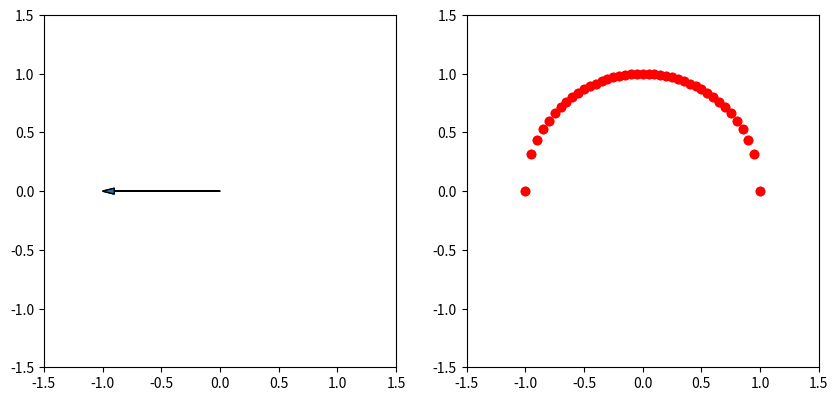

Python code for this plot:
# this smells like PI time :)... but, I am going to do this step by step and not jump yet

import numpy as np
import matplotlib.pyplot as plt
# from matplotlib.animation import FuncAnimation
import math

fig, (ax1, ax2) = plt.subplots(1, 2, figsize=(10, 5))
fixed_view = 1.5
ax1.set_xlim(-fixed_view, fixed_view)
ax1.set_ylim(-fixed_view, fixed_view)
ax1.set_aspect("equal")  # that way if window aspect ratio isn't 1:1 it won't skew the axes

fixed_view2 = 1.5
ax2.set_xlim(-fixed_view2, fixed_view2)
ax2.set_ylim(-fixed_view2, fixed_view2)
ax2.set_aspect("equal")  # that way if window aspect ratio isn't 1:1 it won't skew the axes

plt.ion()
plt.show()

scatter_x, scatter_y = [], []

a_s = np.arange(1, -1.01, -0.05)
arr = None
for a in a_s:
    if arr:
        arr.remove()
    b = math.sqrt(
            1 - \
            np.clip(math.pow(a, 2), 0, 1) \
        )
    print(a, b)
    arr = ax1.arrow(0, 0, a, b, head_width=0.05, head_length=0.1, length_includes_head=True)

    # first up, a vs b over time... draw the circle!
    scatter_x.append(a)
    scatter_y.append(b)
    ax2.scatter(scatter_x[-1], scatter_y[-1], color='red')

    plt.pause(0.02)

# * ok unique observation here is that by varying a linearly  (1 => 0 => -1)
#   by fixed step 0.01
#   the tip of the unit vector drawn are unevenly distributed
#   right away there's a big jump up and then the spacing of points falls off from there
#   as a gets to 0 the points become densly clustered!
#   this means something
# * THEN, I also notice that I need to define b different to capture the bottom half of the circle if you will
#   as -1 => a => 1 ... then I need b inverted
#   this is nothing special, just the convention of expressing the unit vector
#   BUT, I am having trouble then defining an infinite sequence that would allow me to
#      let the animation run in perpituity
#      I could solve this with a loop over two loops.. I will add that change next


a_s = np.arange(1, -1.01, -0.05)
arr = None
for a in a_s:
    if arr:
        arr.remove()
    b = math.sqrt(
            1 - \
            np.clip(math.pow(a, 2), 0, 1) \
        )
    print(a, b)
    arr = ax1.arrow(0, 0, a, b, head_width=0.05, head_length=0.1, length_includes_head=True)

    # first up, a vs b over time... draw the circle!
    scatter_x.append(a)
    scatter_y.append(b)
    ax2.scatter(scatter_x[-1], scatter_y[-1], color='red')

    plt.pause(0.02)
